Dataset: dataset0 (GitHub, rabzgg/klasifikasi-kematangan-pisang). Classes: ripe banana, unripe banana, very ripe banana.

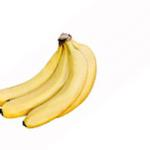
Label: ripe banana

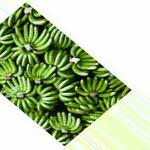
Label: unripe banana

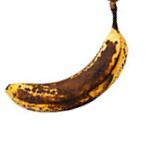
Label: very ripe banana

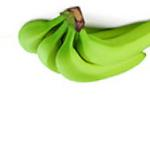
Label: unripe banana

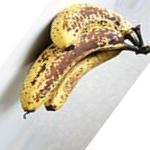
Label: very ripe banana

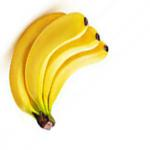
Label: ripe banana
